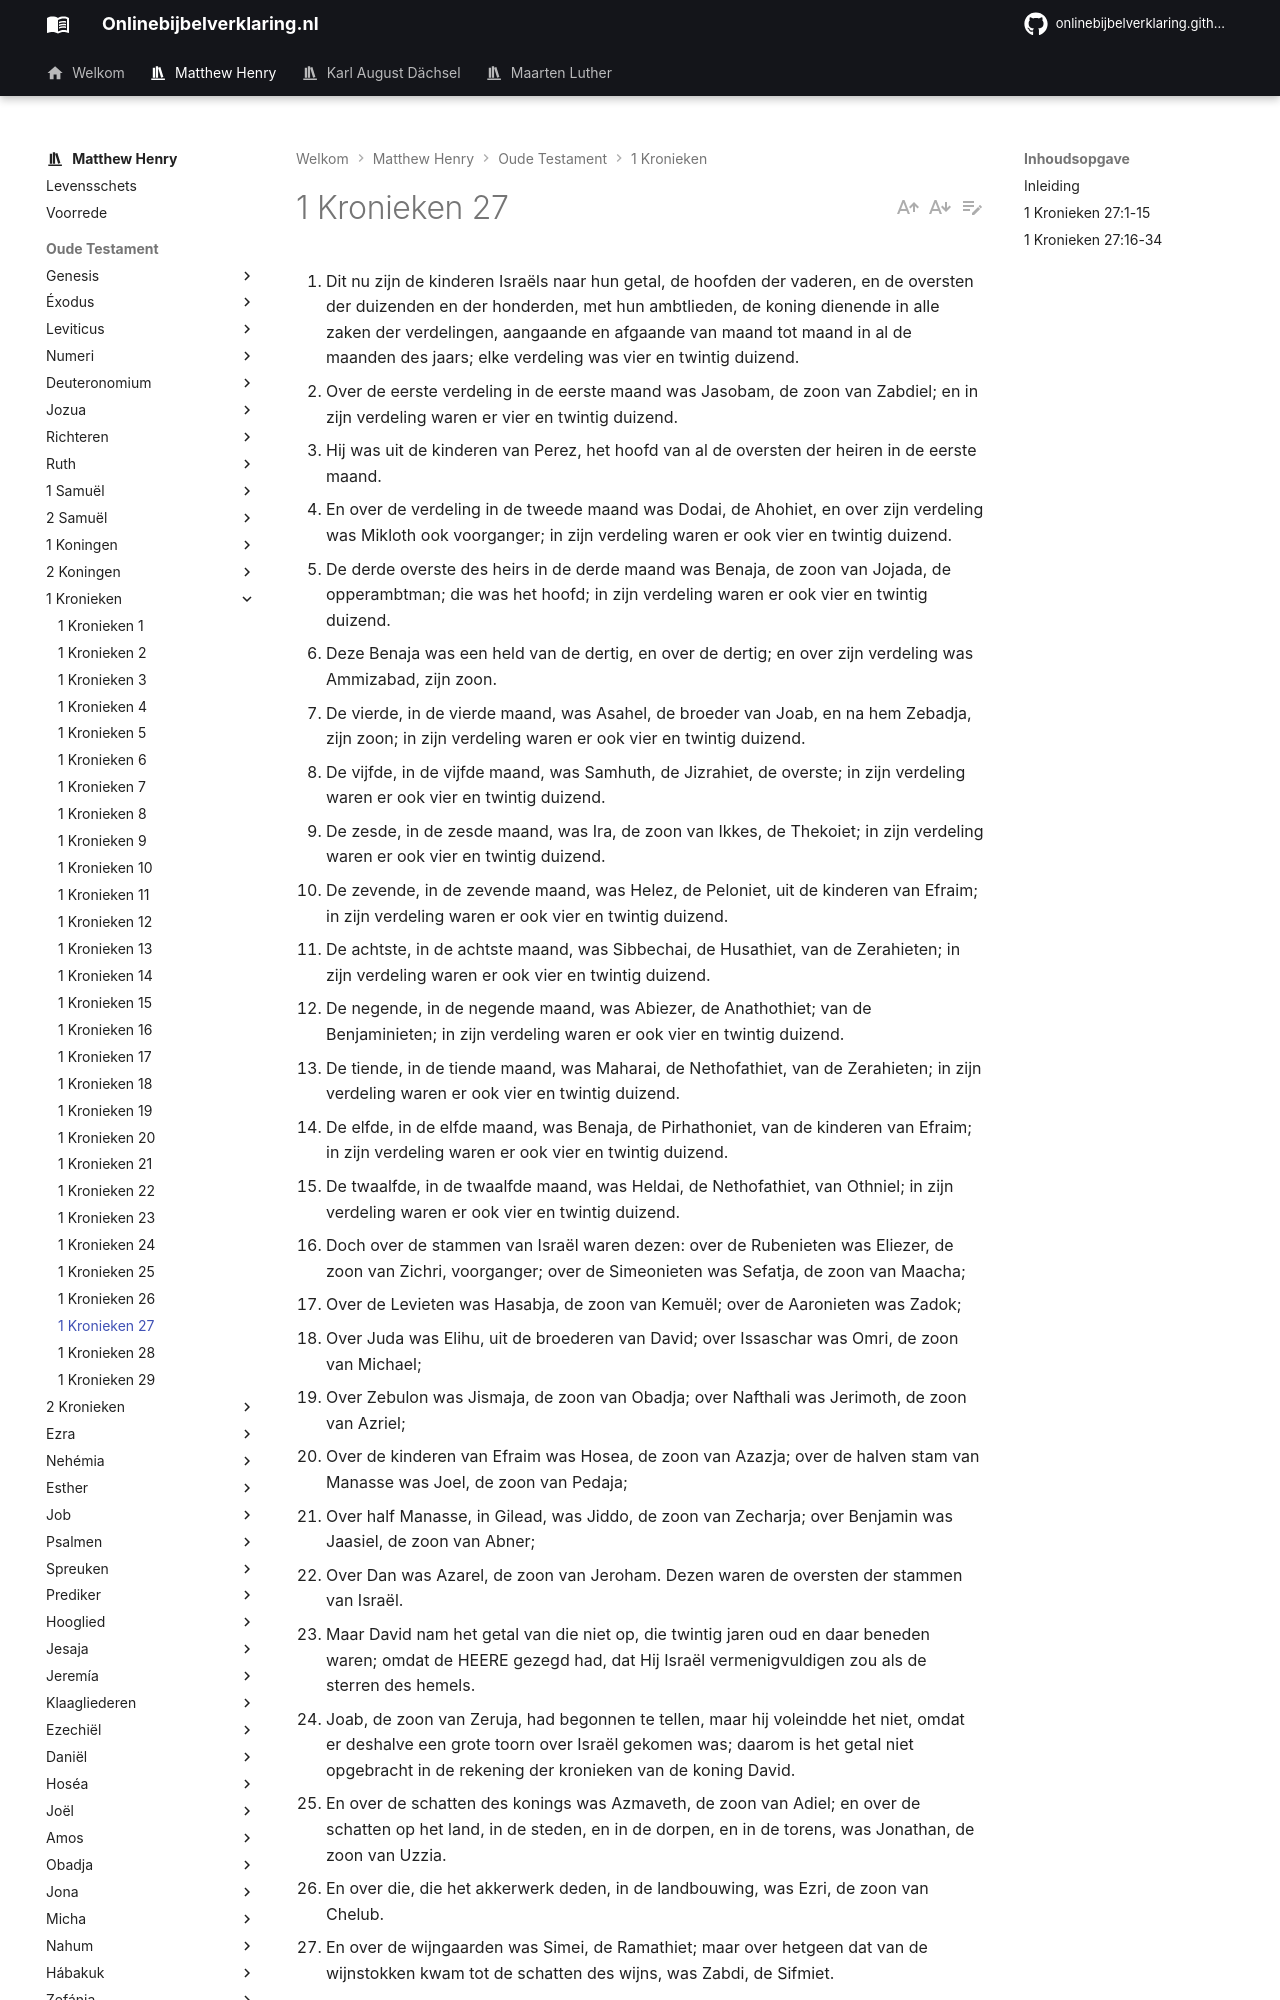

repository: onlinebijbelverklaring/dev-preview · page: matthewhenry/1Kronieken/1Kronieken27/index.html · generator: mkdocs

1. Dit nu zijn de kinderen Israëls naar hun getal, de hoofden der vaderen, en de oversten der duizenden en der honderden, met hun ambtlieden, de koning dienende in alle zaken der verdelingen, aangaande en afgaande van maand tot maand in al de maanden des jaars; elke verdeling was vier en twintig duizend. 
2. Over de eerste verdeling in de eerste maand was Jasobam, de zoon van Zabdiel; en in zijn verdeling waren er vier en twintig duizend. 
3. Hij was uit de kinderen van Perez, het hoofd van al de oversten der heiren in de eerste maand. 
4. En over de verdeling in de tweede maand was Dodai, de Ahohiet, en over zijn verdeling was Mikloth ook voorganger; in zijn verdeling waren er ook vier en twintig duizend. 
5. De derde overste des heirs in de derde maand was Benaja, de zoon van Jojada, de opperambtman; die was het hoofd; in zijn verdeling waren er ook vier en twintig duizend. 
6. Deze Benaja was een held van de dertig, en over de dertig; en over zijn verdeling was Ammizabad, zijn zoon. 
7. De vierde, in de vierde maand, was Asahel, de broeder van Joab, en na hem Zebadja, zijn zoon; in zijn verdeling waren er ook vier en twintig duizend. 
8. De vijfde, in de vijfde maand, was Samhuth, de Jizrahiet, de overste; in zijn verdeling waren er ook vier en twintig duizend. 
9. De zesde, in de zesde maand, was Ira, de zoon van Ikkes, de Thekoiet; in zijn verdeling waren er ook vier en twintig duizend. 
10. De zevende, in de zevende maand, was Helez, de Peloniet, uit de kinderen van Efraim; in zijn verdeling waren er ook vier en twintig duizend. 
11. De achtste, in de achtste maand, was Sibbechai, de Husathiet, van de Zerahieten; in zijn verdeling waren er ook vier en twintig duizend. 
12. De negende, in de negende maand, was Abiezer, de Anathothiet; van de Benjaminieten; in zijn verdeling waren er ook vier en twintig duizend. 
13. De tiende, in de tiende maand, was Maharai, de Nethofathiet, van de Zerahieten; in zijn verdeling waren er ook vier en twintig duizend. 
14. De elfde, in de elfde maand, was Benaja, de Pirhathoniet, van de kinderen van Efraim; in zijn verdeling waren er ook vier en twintig duizend. 
15. De twaalfde, in de twaalfde maand, was Heldai, de Nethofathiet, van Othniel; in zijn verdeling waren er ook vier en twintig duizend. 
16. Doch over de stammen van Israël waren dezen: over de Rubenieten was Eliezer, de zoon van Zichri, voorganger; over de Simeonieten was Sefatja, de zoon van Maacha; 
17. Over de Levieten was Hasabja, de zoon van Kemuël; over de Aaronieten was Zadok; 
18. Over Juda was Elihu, uit de broederen van David; over Issaschar was Omri, de zoon van Michael; 
19. Over Zebulon was Jismaja, de zoon van Obadja; over Nafthali was Jerimoth, de zoon van Azriel; 
20. Over de kinderen van Efraim was Hosea, de zoon van Azazja; over de halven stam van Manasse was Joel, de zoon van Pedaja; 
21. Over half Manasse, in Gilead, was Jiddo, de zoon van Zecharja; over Benjamin was Jaasiel, de zoon van Abner; 
22. Over Dan was Azarel, de zoon van Jeroham. Dezen waren de oversten der stammen van Israël. 
23. Maar David nam het getal van die niet op, die twintig jaren oud en daar beneden waren; omdat de HEERE gezegd had, dat Hij Israël vermenigvuldigen zou als de sterren des hemels. 
24. Joab, de zoon van Zeruja, had begonnen te tellen, maar hij voleindde het niet, omdat er deshalve een grote toorn over Israël gekomen was; daarom is het getal niet opgebracht in de rekening der kronieken van de koning David. 
25. En over de schatten des konings was Azmaveth, de zoon van Adiel; en over de schatten op het land, in de steden, en in de dorpen, en in de torens, was Jonathan, de zoon van Uzzia. 
26. En over die, die het akkerwerk deden, in de landbouwing, was Ezri, de zoon van Chelub. 
27. En over de wijngaarden was Simei, de Ramathiet; maar over hetgeen dat van de wijnstokken kwam tot de schatten des wijns, was Zabdi, de Sifmiet. 
28. En over de olijfgaarden en de wilde vijgebomen, die in de laagte waren, was Baal-hanan, de Gederiet; maar Joas was over de schatten der olie. 
29. En over de runderen, die in Saron weidden, was Sitrai, de Saroniet; maar over de runderen in de laagten, was Safat, de zoon van Adlai. 
30. En over de kemelen was Obil, de Ismaeliet; en over de ezelinnen was Jechdeja, de Meronothiet. 
31. En over het kleine vee was Jaziz, de Hageriet. Alle dezen waren oversten over de have, die de koning David had. 
32. En Jonathan, Davids oom, was raad, een verstandig man; hij was ook schrijver; Jehiel nu, de zoon van Hachmoni, was bij de zonen des konings. 
33. En Achitofel was raad des konings; en Husai, de Archiet, was des konings vriend. 
34. En na Achitofel was Jojada, de zoon van Benaja, en Abjathar; maar Joab
